Run: headless pygame with SDL's dummy video driver; simulated clock (each Clock.tick advances the game by its frame time, no real sleeping); random seed 0; keys injected as events and as key.get_pressed() state; no mouse input.
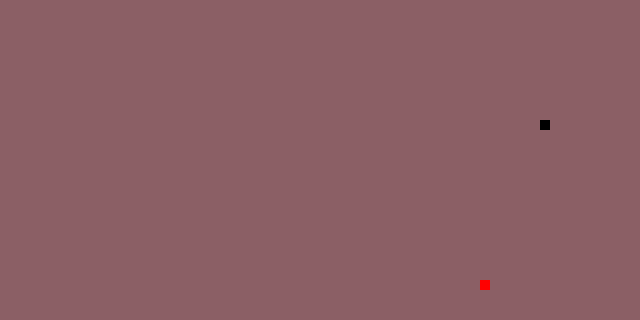
Frame 1 of 4 · flips 1–60 · no input
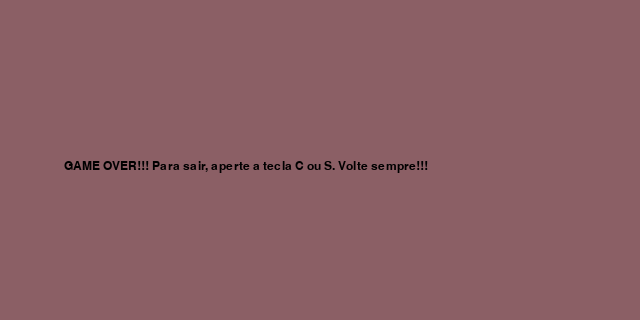
Frame 2 of 4 · flips 61–180 · tapped SPACE, RETURN · held RIGHT (→), D
Frame 3 of 4 · flips 181–300 · held DOWN (↓), S · screen unchanged from frame 2, image omitted
Frame 4 of 4 · flips 301–420 · held LEFT (←), A, UP (↑), W · screen unchanged from frame 3, image omitted

The pygame program that drew these frames:

import pygame
from random import randrange

rosa = (139, 95, 101)
preto = (0, 0, 0)
vermelho = (255, 0, 0)

try:
    pygame.init()
except:
    print("ERRO")

largura = 640
altura = 320
tamanho = 10

relogio = pygame.time.Clock()
fundo = pygame.display.set_mode((largura, altura))
pygame.display.set_caption("Snake by Mah Bührer")
fonte = pygame.font.SysFont(None, 18)


def texto(msg, cor):
    texto_um = fonte.render(msg, True, cor)
    fundo.blit(texto_um, [largura / 10.00, altura / 2.00])


def cobra(CobraXY):
    for XY in CobraXY:
        pygame.draw.rect(fundo, preto, [XY[0], XY[1], tamanho, tamanho])


def maca(pos_x, pos_y):
    pygame.draw.rect(fundo, vermelho, [pos_x, pos_y, tamanho, tamanho])


def jogo():
    sair = True
    fim_de_jogo = False
    pos_x = randrange(0, largura - tamanho, 10)
    pos_y = randrange(0, altura - tamanho, 10)
    maca_x = randrange(0, largura - tamanho, 10)
    maca_y = randrange(0, altura - tamanho, 10)
    velocidade_x = 0
    velocidade_y = 0
    CobraXY = []
    CobraComp = 1
    while sair:
        while fim_de_jogo:
            fundo.fill(rosa)
            texto("GAME OVER!!! Para sair, aperte a tecla C ou S. Volte sempre!!!", preto)
            pygame.display.update()
            for event in pygame.event.get():
                if event.type == pygame.QUIT:
                    sair = False
                    fim_de_jogo = False
                if event.type == pygame.KEYDOWN:
                    if event.key == pygame.K_c:
                        sair = True
                        fim_de_jogo = False
                        pos_x = randrange(0, largura - tamanho, 10)
                        pos_y = randrange(0, altura - tamanho, 10)
                        maca_x = randrange(0, largura - tamanho, 10)
                        maca_y = randrange(0, altura - tamanho, 10)
                        velocidade_x = 0
                        velocidade_y = 0
                        CobraXY = []
                        CobraComp = 1
                        if event.key == pygame.K_s:
                            sair = False
                            fim_de_jogo = False
        for event in pygame.event.get():
            if event.type == pygame.QUIT:
                sair = False
            if event.type == pygame.KEYDOWN:
                if event.key == pygame.K_LEFT and velocidade_x != tamanho:
                    velocidade_x = - tamanho
                    velocidade_y = 0
                if event.key == pygame.K_RIGHT and velocidade_x != - tamanho:
                    velocidade_x = tamanho
                    velocidade_y = 0
                if event.key == pygame.K_UP and velocidade_y != tamanho:
                    velocidade_x = 0
                    velocidade_y = - tamanho
                if event.key == pygame.K_DOWN and velocidade_x != - tamanho:
                    velocidade_x = 0
                    velocidade_y = tamanho
                if event.key == pygame.K_SPACE:
                    CobraComp += 1
        if sair:
            fundo.fill(rosa)
            pos_x += velocidade_x
            pos_y += velocidade_y

# if pos_x > largura:
# pos_x = 0
# if pos_x < 0:
# pos_x = largura - tamanho
# if pos_y > altura:
# pos_y = 0
# if pos_y < 0:
# pos_y = altura - tamanho
            if pos_x > largura:
                fim_de_jogo = True
            if pos_x < 0:
                fim_de_jogo = True
            if pos_y > altura:
                fim_de_jogo = True
            if pos_y < 0:
                fim_de_jogo = True

            if pos_x == maca_x and pos_y == maca_y:
                maca_x = randrange(0, largura - tamanho, 10)
                maca_y = randrange(0, altura - tamanho, 10)
                CobraComp += 1

            CobraInicio = [pos_x, pos_y]
            CobraXY.append(CobraInicio)
            if len(CobraXY) > CobraComp:
                del CobraXY[0]
            if any(Bloco == CobraInicio for Bloco in CobraXY[:-1]):
                fim_de_jogo = True

            cobra(CobraXY)

            maca(maca_x, maca_y)
            relogio.tick(5)
            pygame.display.update()


jogo()
pygame.quit()
